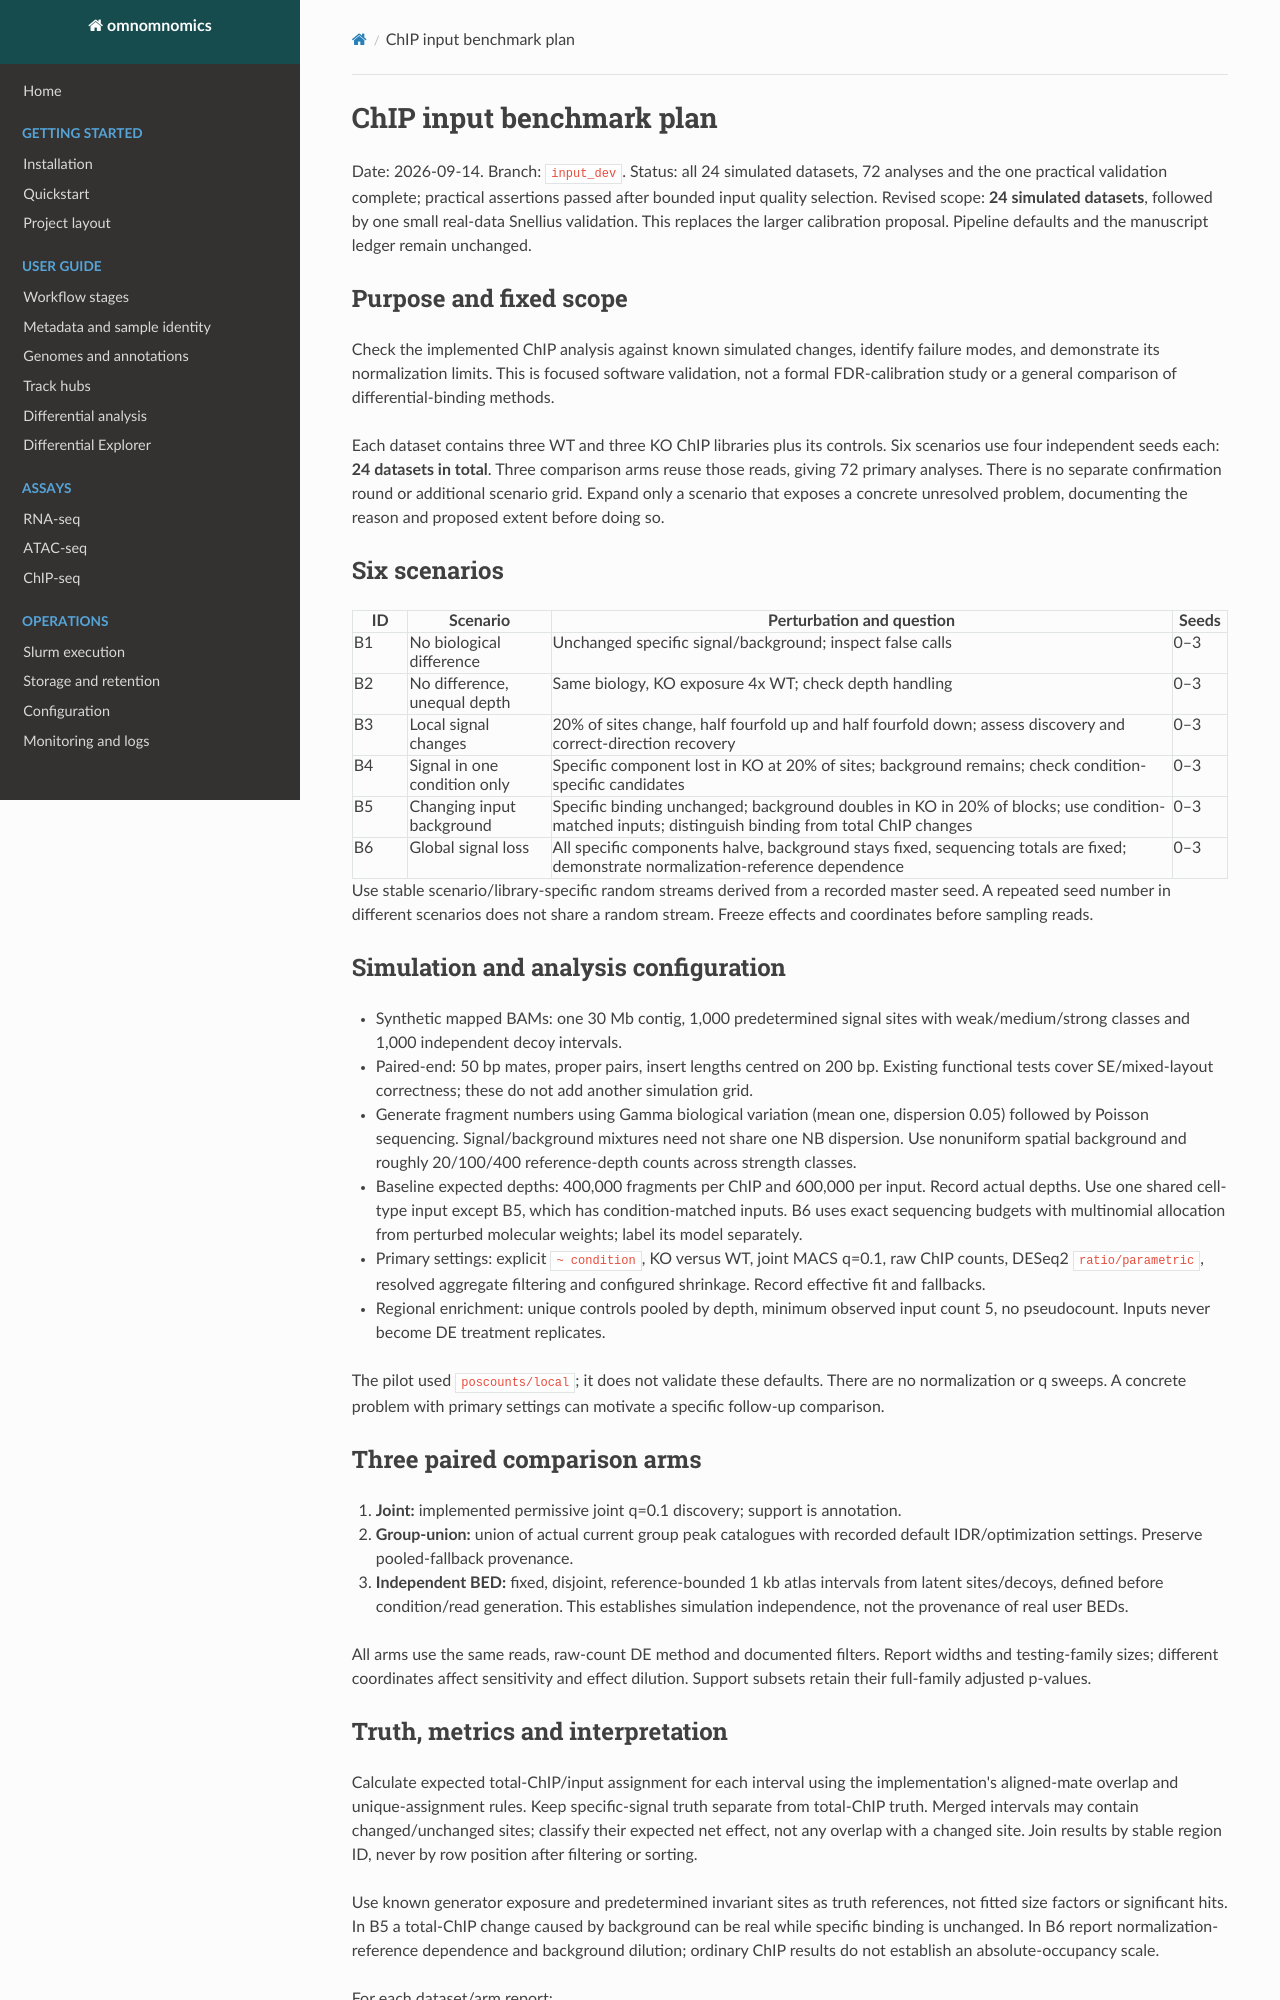

repository: prangelab/omnomnomics · page: development/chip-input-statistical-benchmark-plan/index.html · generator: mkdocs

# ChIP input benchmark plan

Date: 2026-09-14. Branch: `input_dev`. Status: all 24 simulated datasets,
72 analyses and the one practical validation complete; practical assertions
passed after bounded input quality selection. Revised scope: **24 simulated datasets**, followed by
one small real-data Snellius validation. This replaces the larger calibration
proposal. Pipeline defaults and the manuscript ledger remain unchanged.

## Purpose and fixed scope

Check the implemented ChIP analysis against known simulated changes, identify
failure modes, and demonstrate its normalization limits. This is focused
software validation, not a formal FDR-calibration study or a general comparison
of differential-binding methods.

Each dataset contains three WT and three KO ChIP libraries plus its controls.
Six scenarios use four independent seeds each: **24 datasets in total**. Three
comparison arms reuse those reads, giving 72 primary analyses. There is no
separate confirmation round or additional scenario grid. Expand only a scenario
that exposes a concrete unresolved problem, documenting the reason and proposed
extent before doing so.

## Six scenarios

| ID | Scenario | Perturbation and question | Seeds |
| --- | --- | --- | --- |
| B1 | No biological difference | Unchanged specific signal/background; inspect false calls | 0–3 |
| B2 | No difference, unequal depth | Same biology, KO exposure 4x WT; check depth handling | 0–3 |
| B3 | Local signal changes | 20% of sites change, half fourfold up and half fourfold down; assess discovery and correct-direction recovery | 0–3 |
| B4 | Signal in one condition only | Specific component lost in KO at 20% of sites; background remains; check condition-specific candidates | 0–3 |
| B5 | Changing input background | Specific binding unchanged; background doubles in KO in 20% of blocks; use condition-matched inputs; distinguish binding from total ChIP changes | 0–3 |
| B6 | Global signal loss | All specific components halve, background stays fixed, sequencing totals are fixed; demonstrate normalization-reference dependence | 0–3 |

Use stable scenario/library-specific random streams derived from a recorded
master seed. A repeated seed number in different scenarios does not share a
random stream. Freeze effects and coordinates before sampling reads.

## Simulation and analysis configuration

- Synthetic mapped BAMs: one 30 Mb contig, 1,000 predetermined signal sites
  with weak/medium/strong classes and 1,000 independent decoy intervals.
- Paired-end: 50 bp mates, proper pairs, insert lengths centred on 200 bp.
  Existing functional tests cover SE/mixed-layout correctness; these do not
  add another simulation grid.
- Generate fragment numbers using Gamma biological variation (mean one,
  dispersion 0.05) followed by Poisson sequencing. Signal/background mixtures
  need not share one NB dispersion. Use nonuniform spatial background and
  roughly 20/100/400 reference-depth counts across strength classes.
- Baseline expected depths: 400,000 fragments per ChIP and 600,000 per input.
  Record actual depths. Use one shared cell-type input except B5, which has
  condition-matched inputs. B6 uses exact sequencing budgets with multinomial
  allocation from perturbed molecular weights; label its model separately.
- Primary settings: explicit `~ condition`, KO versus WT, joint MACS q=0.1,
  raw ChIP counts, DESeq2 `ratio/parametric`, resolved aggregate filtering and
  configured shrinkage. Record effective fit and fallbacks.
- Regional enrichment: unique controls pooled by depth, minimum observed
  input count 5, no pseudocount. Inputs never become DE treatment replicates.

The pilot used `poscounts/local`; it does not validate these defaults. There
are no normalization or q sweeps. A concrete problem with primary settings
can motivate a specific follow-up comparison.

## Three paired comparison arms

1. **Joint:** implemented permissive joint q=0.1 discovery; support is annotation.
2. **Group-union:** union of actual current group peak catalogues with recorded
   default IDR/optimization settings. Preserve pooled-fallback provenance.
3. **Independent BED:** fixed, disjoint, reference-bounded 1 kb atlas intervals
   from latent sites/decoys, defined before condition/read generation. This
   establishes simulation independence, not the provenance of real user BEDs.

All arms use the same reads, raw-count DE method and documented filters. Report
widths and testing-family sizes; different coordinates affect sensitivity and
effect dilution. Support subsets retain their full-family adjusted p-values.
